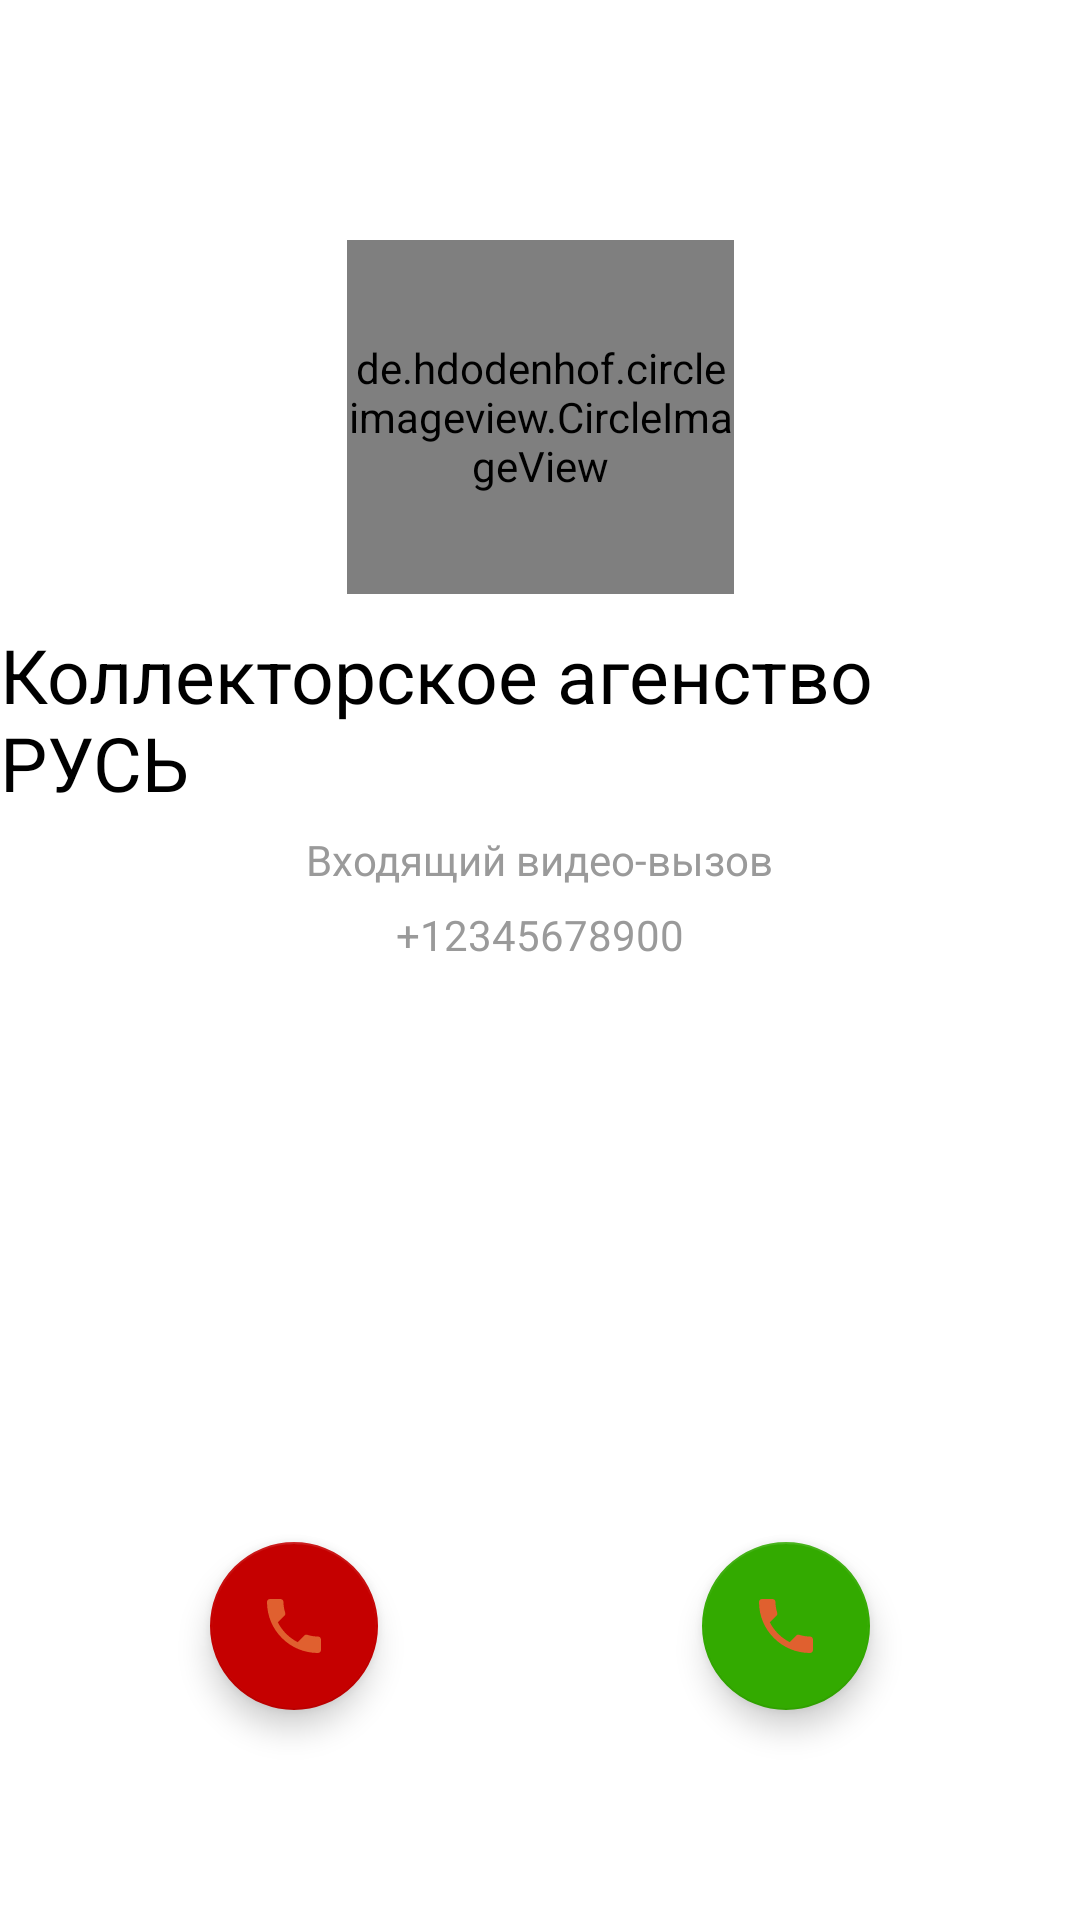

Reconstruct the res/layout file that produces this screen, plus the resources it refers to.
<!-- AndroidManifest.xml: application theme Theme.Kapy -->
<!-- res/layout/activity_incoming_call.xml -->
<?xml version="1.0" encoding="utf-8"?>
<androidx.constraintlayout.widget.ConstraintLayout xmlns:android="http://schemas.android.com/apk/res/android"
    xmlns:app="http://schemas.android.com/apk/res-auto"
    xmlns:tools="http://schemas.android.com/tools"
    android:layout_width="match_parent"
    android:layout_height="match_parent"
    tools:context=".activity.calls.IncomingCallActivity">

    <de.hdodenhof.circleimageview.CircleImageView
        android:id="@+id/profile_image"
        android:layout_width="129dp"
        android:layout_height="118dp"
        android:layout_marginTop="80dp"
        android:src="@drawable/kollektory"
        app:layout_constraintEnd_toEndOf="parent"
        app:layout_constraintStart_toStartOf="parent"
        app:layout_constraintTop_toTopOf="parent" />

    <TextView
        android:id="@+id/profile_name"
        style="@style/BlackText"
        android:layout_width="wrap_content"
        android:layout_height="wrap_content"
        android:layout_marginTop="10dp"
        android:text="Коллекторское агенство РУСЬ"
        android:textSize="25sp"
        app:layout_constraintEnd_toEndOf="parent"
        app:layout_constraintHorizontal_bias="0.5"
        app:layout_constraintStart_toStartOf="parent"
        app:layout_constraintTop_toBottomOf="@+id/profile_image" />

    <TextView
        android:id="@+id/call_type"
        android:layout_width="wrap_content"
        android:layout_height="wrap_content"
        android:layout_marginTop="6dp"
        android:text="Входящий видео-вызов"
        android:textColor="#9A9A9A"
        app:layout_constraintEnd_toEndOf="parent"
        app:layout_constraintHorizontal_bias="0.5"
        app:layout_constraintStart_toStartOf="parent"
        app:layout_constraintTop_toBottomOf="@+id/profile_name" />

    <TextView
        android:id="@+id/profile_phone_number"
        android:layout_width="wrap_content"
        android:layout_height="wrap_content"
        android:layout_marginTop="6dp"
        android:text="+12345678900"
        android:textColor="#9A9A9A"
        app:layout_constraintEnd_toEndOf="parent"
        app:layout_constraintHorizontal_bias="0.5"
        app:layout_constraintStart_toStartOf="parent"
        app:layout_constraintTop_toBottomOf="@+id/call_type" />

    <com.google.android.material.floatingactionbutton.FloatingActionButton
        android:id="@+id/accept_call"
        android:layout_width="wrap_content"
        android:layout_height="wrap_content"
        android:layout_alignParentEnd="true"
        android:layout_alignParentBottom="true"
        android:layout_gravity="bottom|end"
        android:layout_marginEnd="70dp"
        android:layout_marginBottom="70dp"
        android:background="#33AA00"
        android:clickable="true"
        android:contentDescription="@string/add_dialog"
        android:src="@drawable/phone_icon"
        app:backgroundTint="#33AA00"
        app:layout_constraintBottom_toBottomOf="parent"
        app:layout_constraintEnd_toEndOf="parent"
        app:rippleColor="@color/white" />

    <com.google.android.material.floatingactionbutton.FloatingActionButton
        android:id="@+id/close_call"
        android:layout_width="wrap_content"
        android:layout_height="wrap_content"
        android:layout_alignParentEnd="true"
        android:layout_alignParentBottom="true"
        android:layout_gravity="bottom|end"
        android:layout_marginStart="70dp"
        android:layout_marginBottom="70dp"
        android:background="#C50000"
        android:clickable="true"
        android:contentDescription="@string/add_dialog"
        android:src="@drawable/phone_icon"
        app:backgroundTint="#C50000"
        app:layout_constraintBottom_toBottomOf="parent"
        app:layout_constraintStart_toStartOf="parent"
        app:rippleColor="@color/white" />

</androidx.constraintlayout.widget.ConstraintLayout>
<!-- resources referenced by this layout -->
<resources>
  <color name="white">#FFFFFFFF</color>
  <!-- drawable kollektory: jpg bitmap (drawable-v24, 38660 bytes) -->
  <!-- drawable phone_icon (drawable) -->
  <vector android:height="24dp"  android:tint="?attr/colorControlNormal"
      android:viewportHeight="24" android:viewportWidth="24"
      android:width="24dp" xmlns:android="http://schemas.android.com/apk/res/android">
      <path android:fillColor="@android:color/white" android:pathData="M6.62,10.79c1.44,2.83 3.76,5.14 6.59,6.59l2.2,-2.2c0.27,-0.27 0.67,-0.36 1.02,-0.24 1.12,0.37 2.33,0.57 3.57,0.57 0.55,0 1,0.45 1,1V20c0,0.55 -0.45,1 -1,1 -9.39,0 -17,-7.61 -17,-17 0,-0.55 0.45,-1 1,-1h3.5c0.55,0 1,0.45 1,1 0,1.25 0.2,2.45 0.57,3.57 0.11,0.35 0.03,0.74 -0.25,1.02l-2.2,2.2z"/>
  </vector>
  <string name="add_dialog">add dialog</string>
  <style name="BlackText">
          <item name="android:textColor">#000000</item>
      </style>
  <style name="Theme.Kapy" parent="Theme.MaterialComponents.DayNight.DarkActionBar">
          
          <item name="colorPrimary">#EBAE31</item>
          <item name="colorPrimaryVariant">#EB7F31</item>
          <item name="colorOnPrimary">@color/white</item>
          
          <item name="colorSecondary">#E0602F</item>
          <item name="colorSecondaryVariant">#E0602F</item>
          <item name="colorOnSecondary">#E0602F </item>
          
          <item name="android:statusBarColor" tools:targetApi="l">#EB7F31</item>
          
  
          <item name="defaultBackground">#FFFFFF</item>
          <item name="invertedBackground">#000000</item>
      </style>
</resources>
